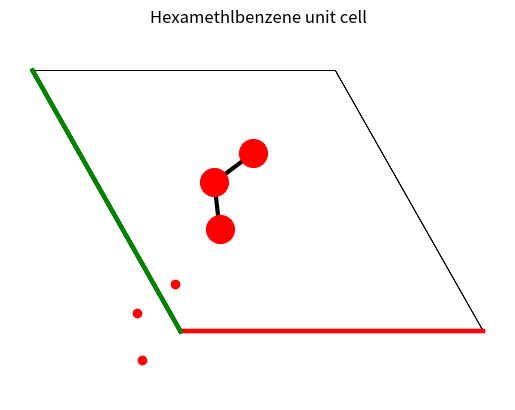

Generate this figure with matplotlib:
import numpy as np               
import matplotlib.pyplot as plt 
np.set_printoptions(precision=4, suppress=True) # suppress means numbers close to zero printed as zero

a = 9.010             # Crystallographic a axis (Å)
b = 8.926             # Crystallographic b axis (Å)
gamma = 119.567       # Angle between a and b  (degrees)

# f"a string {variable}" prints formatted text with variables inside curly braces {}
# : 8.3f  space means left padded with space, 8 characters total width (including .), 3 decimals after periods
print(f"a     = {a: 8.3f} Å")
print(f"b     = {b: 8.3f} Å")
print(f"gamma = {gamma: 8.3f} degrees")

outline = np.array(
    [
        [0, 1, 1, 0, 0],
        [0, 0, 1, 1, 0]
    ]
)
print(outline)
   

gamma_radians = np.deg2rad(gamma)

conversion_to_cartesian = np.array(
   [
      [a, b * np.cos(gamma_radians)],
      [0, b * np.sin(gamma_radians)]
   ]
)
print(conversion_to_cartesian)

outline_cartesian = np.dot(conversion_to_cartesian, outline)

print(outline_cartesian)

plt.axis('equal')
plt.axis('off')

# Draw outline of cell in black
plt.plot(outline_cartesian[0], outline_cartesian[1],'k',linewidth=.5) 

# Color a axis red
outline_red = np.array(
    [
        [ 0, 1], # note comma between lists [], []
        [ 0, 0]
    ]
)

outline_red_cartesian = np.dot(conversion_to_cartesian, outline_red)
  
plt.plot(outline_red_cartesian[0], outline_red_cartesian[1],'r',linewidth=3)

# Color b axis green
outline_green = np.array(
    [
        [ 0, 0], # note comma between lists [], []
        [ 0, 1]
    ]
)

outline_green_cartesian = np.dot(conversion_to_cartesian, outline_green)
  
plt.plot(outline_green_cartesian[0], outline_green_cartesian[1],'g',linewidth=3)
plt.show()


# Python dictionaries are defined with curly braces {key1: value1, key2: value2}
#   value1 in this case is a python list []

# Student: Complete the additional 9 atoms

atom = {
    'A': [ 0.071,  0.182],
    'B': [-0.109,  0.072],
    'C': [-0.180, -0.109] 
}

# Student: Complete the table
carbon = np.array([
    atom['A'],
    atom['B'],
    atom['C']   
])
print(carbon)

# Calling member function T of np.array transposes a matrix
carbon.T

carbon_cartesian = np.dot(conversion_to_cartesian, carbon.T)
print(carbon_cartesian)

plt.axis('off')
plt.axis('equal')     

plt.plot(outline_cartesian[0], outline_cartesian[1],'k',linewidth=.5)
plt.plot(outline_red_cartesian[0], outline_red_cartesian[1],'r',linewidth=3)
plt.plot(outline_green_cartesian[0], outline_green_cartesian[1],'g',linewidth=3)

# ro makes red dots
plt.plot(carbon_cartesian[0], carbon_cartesian[1], 'ro')


plt.show()

# Center the carbon atoms within the unit cell

# Implicit use of universal function np.add which adds .5 to every element of the matrix carbon
carbon_centered = carbon + 0.5
print(carbon_centered)

carbon_centered_cartesian = np.dot(conversion_to_cartesian, carbon_centered.T)
print(carbon_centered_cartesian)

plt.axis('equal')     
plt.axis('off')
plt.plot(outline_cartesian[0], outline_cartesian[1],'k',linewidth=.5)
plt.plot(outline_red_cartesian[0], outline_red_cartesian[1],'r',linewidth=3)
plt.plot(outline_green_cartesian[0], outline_green_cartesian[1],'g',linewidth=3)

plt.plot(carbon_centered_cartesian[0], carbon_centered_cartesian[1], 'ro') 

plt.show()

# Student: Create a path that traces the bonds
bonds = np.array([
    atom['A'],
    atom['B'],
    atom['C'],
])

print(bonds)

# Also recenter bonds within unit cell
bonds_cartesian = np.dot(conversion_to_cartesian, (bonds + 0.5).T)
print(bonds_cartesian)

plt.title('Hexamethlbenzene unit cell')
plt.axis('equal')     
plt.axis('off')
plt.xticks([]) 
plt.yticks([])

plt.plot(outline_cartesian[0], outline_cartesian[1],"k",linewidth=.5)
plt.plot(outline_red_cartesian[0], outline_red_cartesian[1],'r',linewidth=3)
plt.plot(outline_green_cartesian[0], outline_green_cartesian[1],'g',linewidth=3)

# plt.text(-3, 3.5, 'b')

# Add bonds
plt.plot(bonds_cartesian[0], bonds_cartesian[1],'k',linewidth=3) 

# Add atoms
plt.plot(carbon_centered_cartesian[0], carbon_centered_cartesian[1], 'ro', markersize=20) # Control over size of atoms

# Label individual atoms,
# plt.text(carbon_centered_cartesian[0], carbon_centered_cartesian[1],'A')


plt.show()